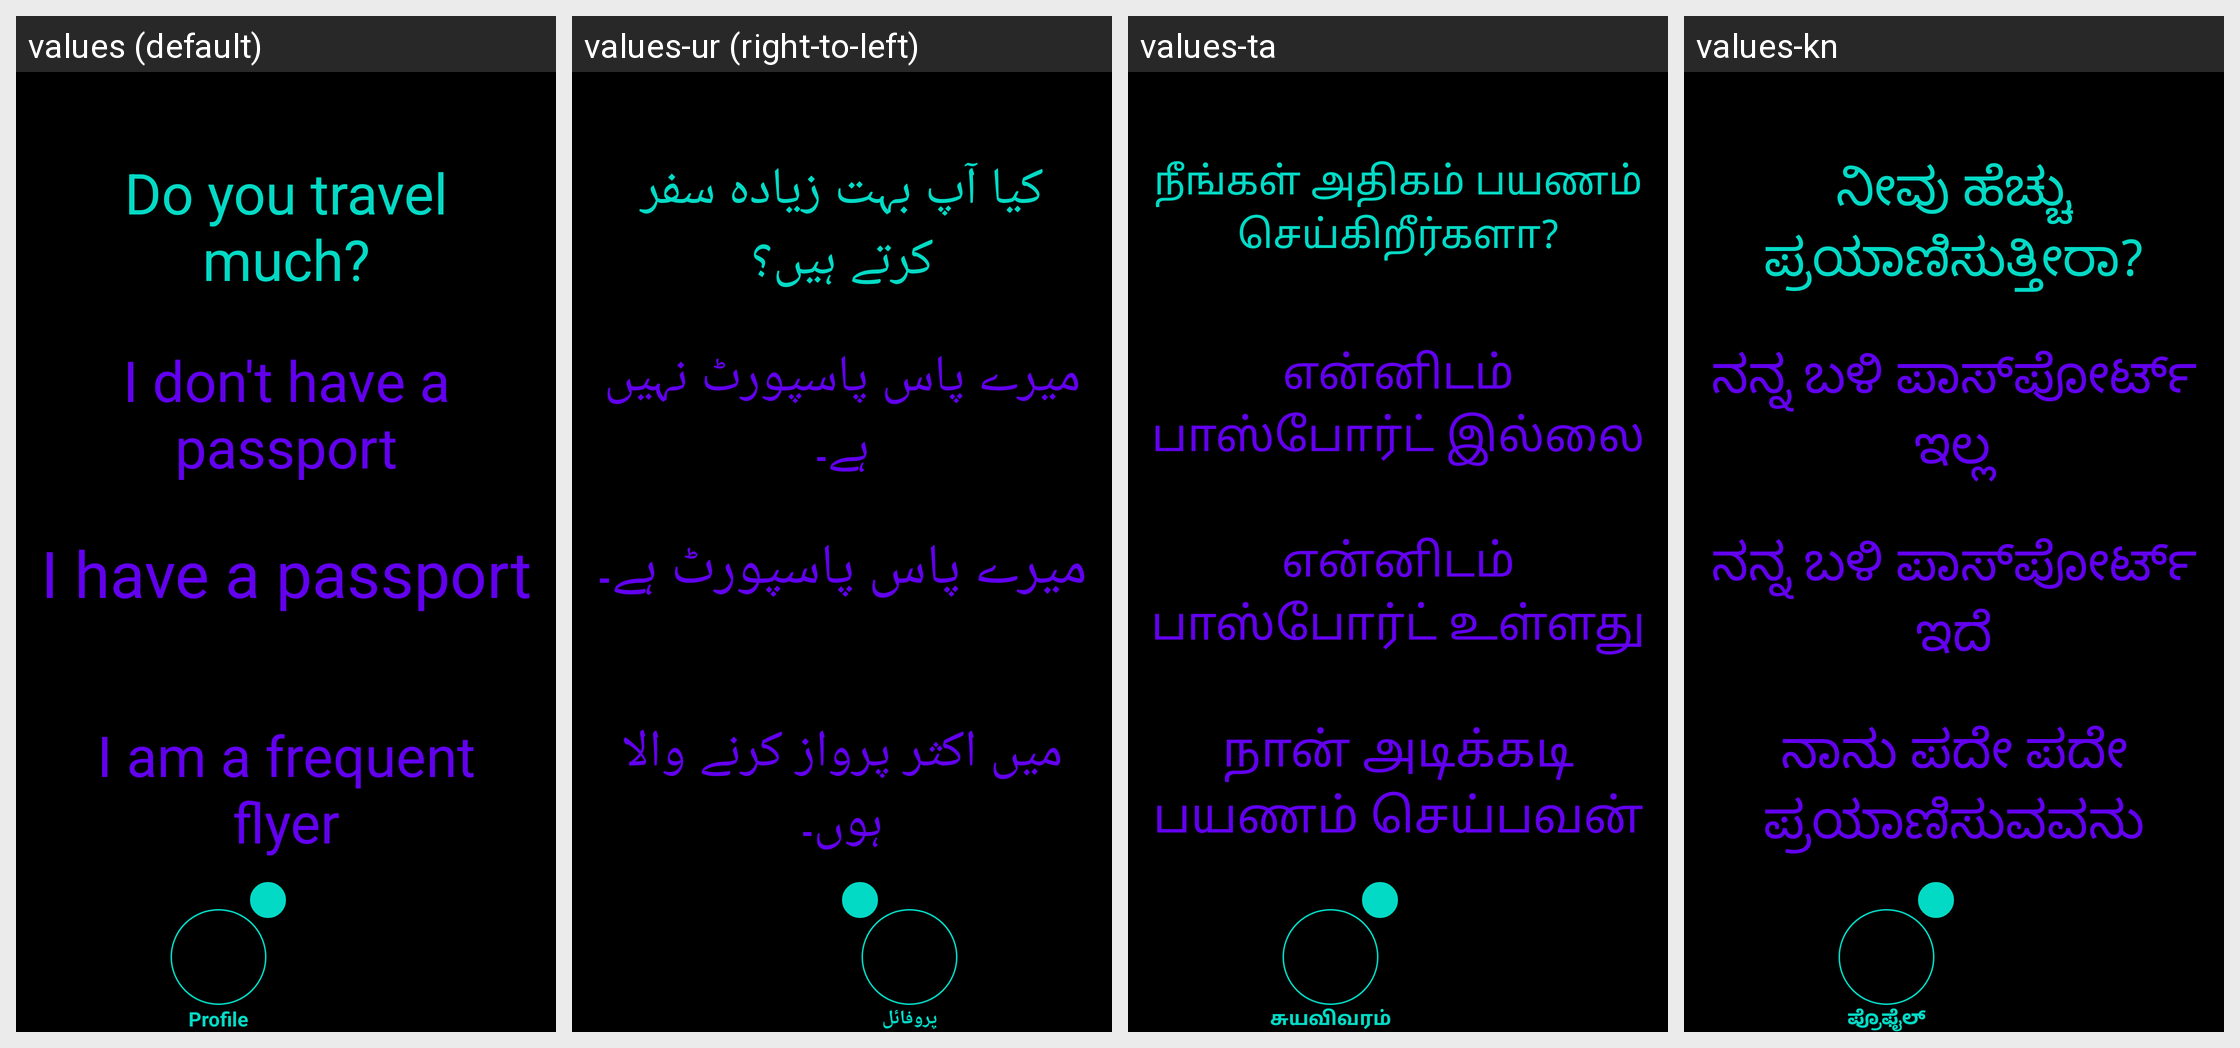

Strings drawn on this Android screen and how each of the app's shown locales translates them:
Android screen res/layout/activity_profile_travel.xml rendered under 4 locales, left to right: values (default), values-ur (right-to-left), values-ta, values-kn. Device: Nexus 5 (rendered at 1080×1920; each locale shown at half size, 540×960, under a caption strip naming it); theme Theme.Amore.
Other locales in the repository, not shown: values-af, values-ar, values-be, values-bg, values-bn, values-ca, values-cs, values-cy, values-da, values-de, values-el, values-en, values-eo, values-es, values-et, values-fa, values-fi, values-fr, values-ga, values-gl, values-gu, values-hi, values-hr, values-ht, values-hu, values-in, values-is, values-it, values-iw, values-ja, values-ka, values-ko, values-lt, values-lv, values-mk, values-mr, values-ms, values-mt, values-nl, values-no, values-pl, values-pt, values-ro, values-ru, values-sk, values-sl, values-sq, values-sv, values-sw, values-te, values-th, values-tr, values-uk, values-vi, values-zh.
Strings drawn on this screen, with the default value and each locale's value (text and hints the layout hard-codes, and strings that could not be matched under every locale, appear in the picture but are not listed):

profile_travel_question
  values: Do you travel much?
  values-ur: کیا آپ بہت زیادہ سفر کرتے ہیں؟
  values-ta: நீங்கள் அதிகம் பயணம் செய்கிறீர்களா?
  values-kn: ನೀವು ಹೆಚ್ಚು ಪ್ರಯಾಣಿಸುತ್ತೀರಾ?

profile_travel_answer_one
  values: I don't have a passport
  values-ur: میرے پاس پاسپورٹ نہیں ہے۔
  values-ta: என்னிடம் பாஸ்போர்ட் இல்லை
  values-kn: ನನ್ನ ಬಳಿ ಪಾಸ್‌ಪೋರ್ಟ್ ಇಲ್ಲ

profile_travel_answer_two
  values: I have a passport
  values-ur: میرے پاس پاسپورٹ ہے۔
  values-ta: என்னிடம் பாஸ்போர்ட் உள்ளது
  values-kn: ನನ್ನ ಬಳಿ ಪಾಸ್‌ಪೋರ್ಟ್ ಇದೆ

profile_travel_answer_three
  values: I am a frequent flyer
  values-ur: میں اکثر پرواز کرنے والا ہوں۔
  values-ta: நான் அடிக்கடி பயணம் செய்பவன்
  values-kn: ನಾನು ಪದೇ ಪದೇ ಪ್ರಯಾಣಿಸುವವನು

profile
  values: Profile
  values-ur: پروفائل
  values-ta: சுயவிவரம்
  values-kn: ಪ್ರೊಫೈಲ್
